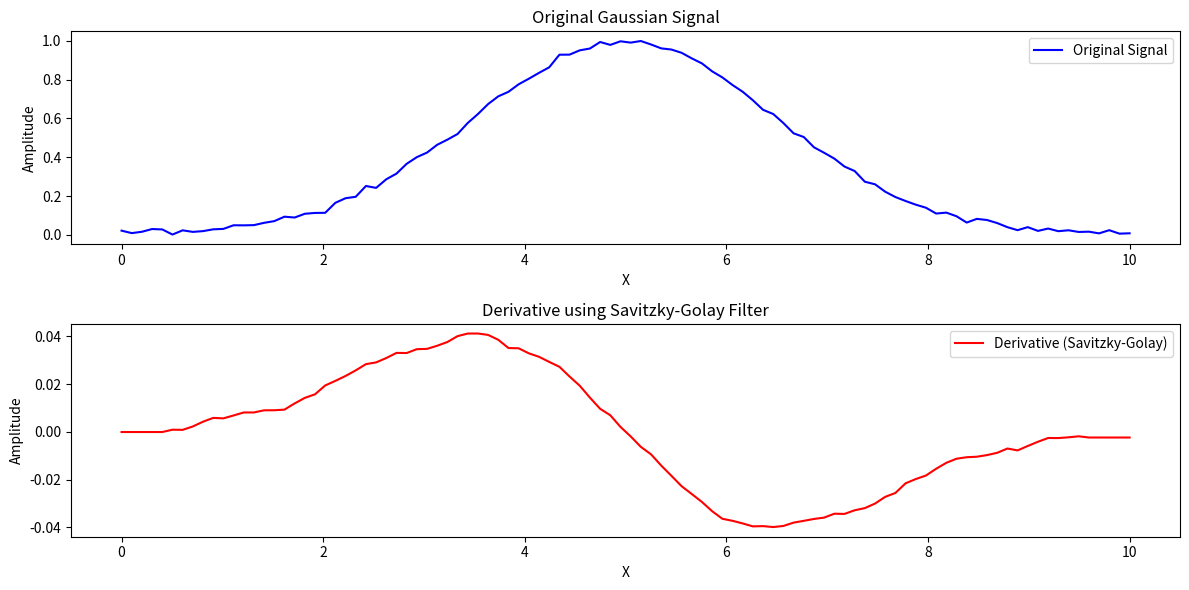

Recreate this plot in Python.
import numpy as np
import matplotlib.pyplot as plt
from scipy.signal import savgol_filter

# ガウシアン信号の生成
np.random.seed(0)
x = np.linspace(0, 10, 100)
gaussian_signal = np.exp(-(x - 5)**2 / (2 * 1.5**2)) + np.random.normal(0, 0.01, len(x))

# Savitzky-Golayフィルタを使用した微分
window_size = 9  # ウィンドウサイズ（奇数を指定すると良い）
order = 1  # 多項式の次数
derivative = savgol_filter(gaussian_signal, window_size, \
                           polyorder=order, deriv=1)

# グラフの描画
plt.figure(figsize=(12, 6))

# 元データのプロット
plt.subplot(2, 1, 1)
plt.plot(x, gaussian_signal, color='b', label='Original Signal')
plt.title('Original Gaussian Signal')
plt.xlabel('X')
plt.ylabel('Amplitude')
plt.legend()

# Savitzky-Golay微分後のデータのプロット
plt.subplot(2, 1, 2)
plt.plot(x, derivative, color='r', label='Derivative (Savitzky-Golay)')
plt.title('Derivative using Savitzky-Golay Filter')
plt.xlabel('X')
plt.ylabel('Amplitude')
plt.legend()
plt.tight_layout()
plt.show()
